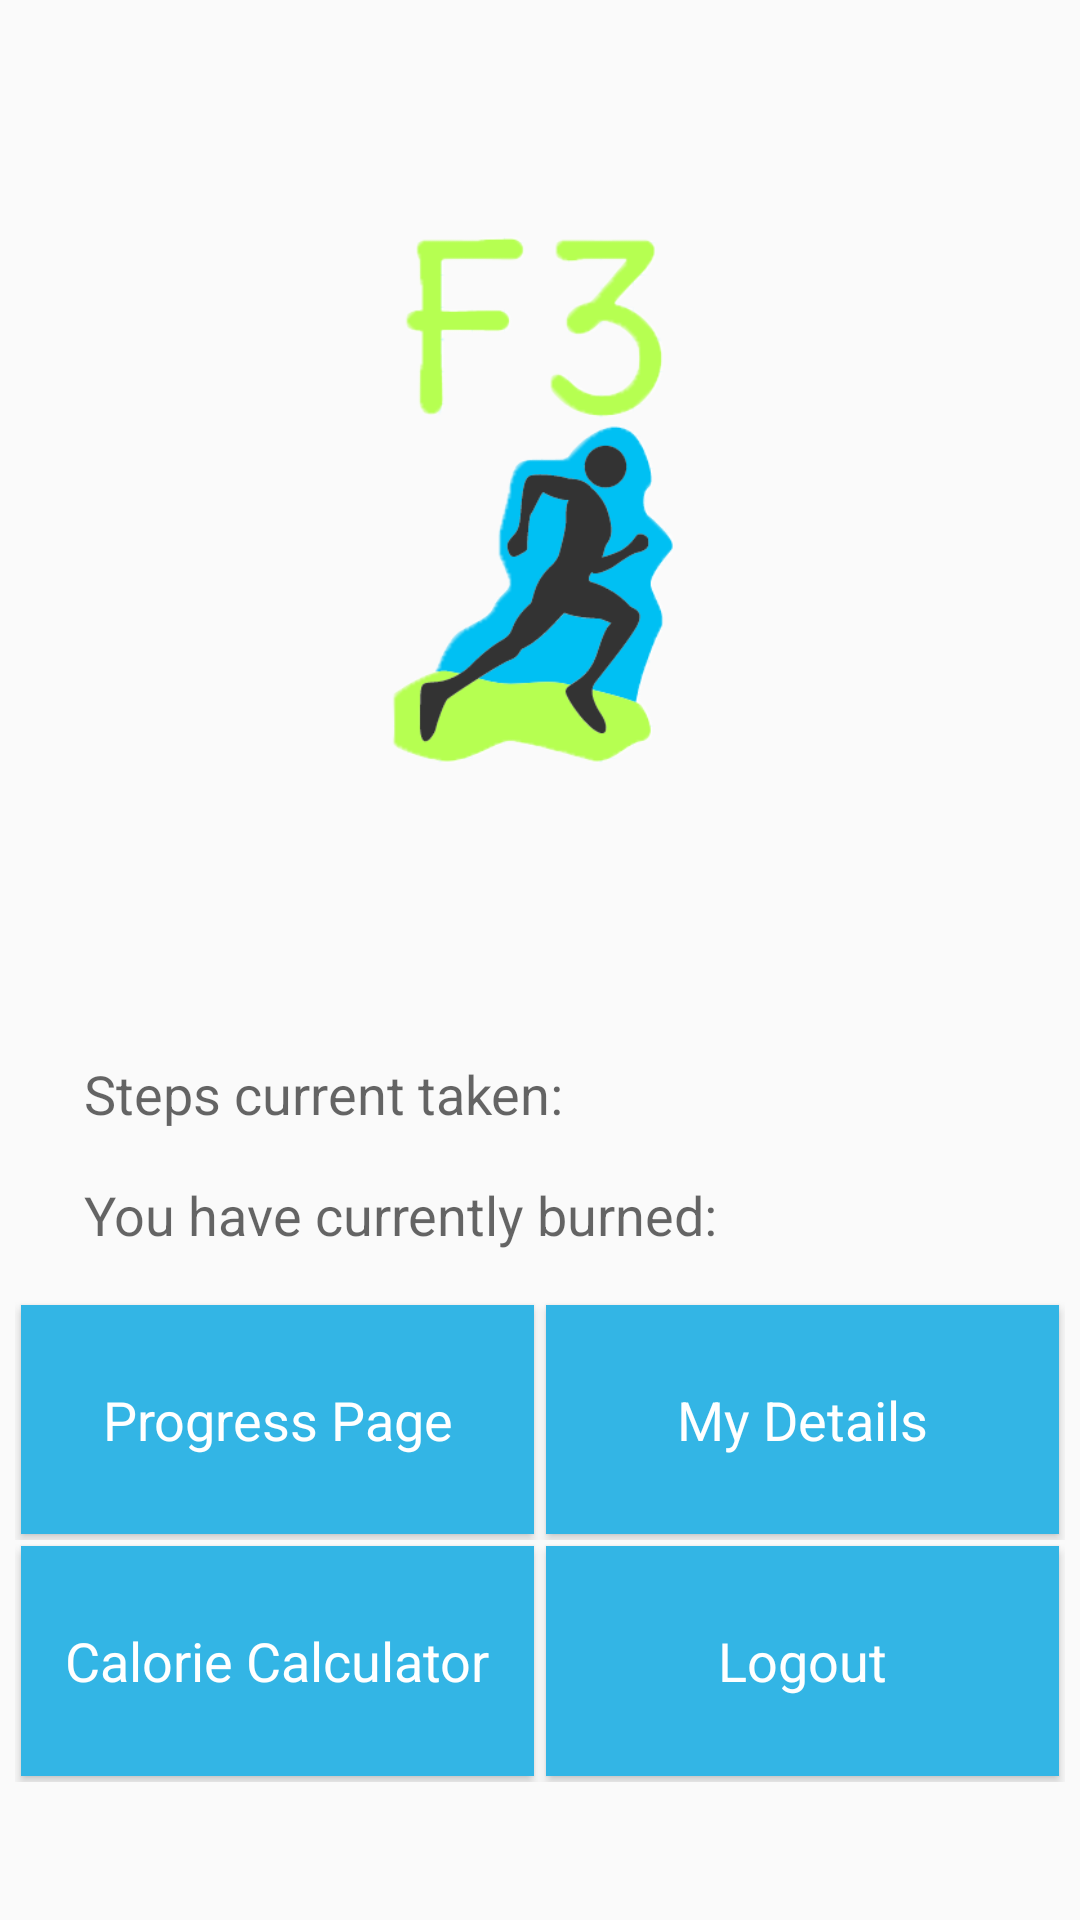

Layout XML and referenced resources for this Android screen:
<!-- AndroidManifest.xml: application theme AppTheme -->
<!-- res/layout/activity_main_page.xml -->
<?xml version="1.0" encoding="utf-8"?>
<android.support.constraint.ConstraintLayout xmlns:android="http://schemas.android.com/apk/res/android"
    xmlns:app="http://schemas.android.com/apk/res-auto"
    xmlns:tools="http://schemas.android.com/tools"
    android:layout_width="match_parent"
    android:layout_height="match_parent"
    tools:context=".MainPage">

    <TextView
        android:id="@+id/stepCount"
        android:layout_width="wrap_content"
        android:layout_height="wrap_content"
        android:layout_marginBottom="16dp"
        android:layout_marginLeft="28dp"
        android:layout_marginStart="28dp"
        android:text="@string/step_Count"
        android:textAppearance="@style/TextAppearance.AppCompat.Medium"
        app:layout_constraintBottom_toTopOf="@+id/calorieBurnt"
        app:layout_constraintStart_toStartOf="parent" />

    <TextView
        android:id="@+id/calorieBurnt"
        android:layout_width="wrap_content"
        android:layout_height="wrap_content"
        android:layout_marginBottom="16dp"
        android:layout_marginLeft="28dp"
        android:layout_marginStart="28dp"
        android:text="@string/you_have_burned"
        android:textAppearance="@style/TextAppearance.AppCompat.Medium"
        app:layout_constraintBottom_toTopOf="@+id/tableLayout2"
        app:layout_constraintStart_toStartOf="parent" />

    <TableLayout
        android:id="@+id/tableLayout2"
        android:layout_width="350dp"
        android:layout_height="161dp"
        android:layout_marginBottom="46dp"
        app:layout_constraintBottom_toBottomOf="parent"
        app:layout_constraintEnd_toEndOf="parent"
        app:layout_constraintStart_toStartOf="parent">

        <TableRow
            android:layout_width="match_parent"
            android:layout_height="wrap_content"
            android:layout_weight="1">

            <Button
                android:id="@+id/stepTracker_button"
                android:layout_width="0dp"
                android:layout_height="match_parent"
                android:layout_margin="2dp"
                android:layout_weight="1"
                android:background="@android:color/holo_blue_light"
                android:onClick="onStepTrack"
                android:text="@string/action_steptracker"
                android:textAppearance="@android:style/TextAppearance.DeviceDefault.Large.Inverse"
                android:textSize="18sp"
                tools:layout_editor_absoluteX="16dp"
                tools:layout_editor_absoluteY="134dp" />

            <Button
                android:id="@+id/userDetails"
                android:layout_width="0dp"
                android:layout_height="match_parent"
                android:layout_margin="2dp"
                android:layout_weight="1"
                android:background="@android:color/holo_blue_light"
                android:onClick="onDetails"
                android:text="@string/action_details"
                android:textAppearance="@android:style/TextAppearance.DeviceDefault.Large.Inverse"
                android:textSize="18sp" />

        </TableRow>

        <TableRow
            android:layout_width="match_parent"
            android:layout_height="match_parent"
            android:layout_weight="1">

            <Button
                android:id="@+id/calculator"
                android:layout_width="0dp"
                android:layout_height="match_parent"
                android:layout_margin="2dp"
                android:layout_weight="1"
                android:background="@android:color/holo_blue_light"
                android:onClick="onCalculator"
                android:text="@string/calculator"
                android:textAppearance="@android:style/TextAppearance.DeviceDefault.Large.Inverse"
                android:textSize="18sp" />

            <Button
                android:id="@+id/me_button"
                android:layout_width="0dp"
                android:layout_height="match_parent"
                android:layout_margin="2dp"
                android:layout_weight="1"
                android:background="@android:color/holo_blue_light"
                android:onClick="onLogout"
                android:text="Logout"
                android:textAppearance="@android:style/TextAppearance.DeviceDefault.Large.Inverse"
                android:textSize="18sp" />

        </TableRow>

    </TableLayout>

    <ImageView
        android:id="@+id/imageView"
        android:layout_width="229dp"
        android:layout_height="180dp"
        android:layout_marginTop="76dp"
        app:layout_constraintEnd_toEndOf="parent"
        app:layout_constraintStart_toStartOf="parent"
        app:layout_constraintTop_toTopOf="parent"
        app:srcCompat="@mipmap/f3" />

</android.support.constraint.ConstraintLayout>
<!-- resources referenced by this layout -->
<resources>
  <!-- mipmap f3: png bitmap (mipmap-hdpi, 40483 bytes) -->
  <string name="action_details">My Details</string>
  <string name="action_steptracker">Progress Page</string>
  <string name="calculator">Calorie Calculator</string>
  <string name="step_Count">Steps current taken: </string>
  <string name="you_have_burned">You have currently burned:</string>
  <style name="AppTheme" parent="Theme.AppCompat.Light.DarkActionBar">
          
          <item name="colorPrimary">@color/colorPrimary</item>
          <item name="colorPrimaryDark">@color/colorPrimaryDark</item>
          <item name="colorAccent">@color/colorAccent</item>
      </style>
  <color name="colorPrimary">#5bbc59</color>
  <color name="colorPrimaryDark">#248e50</color>
  <color name="colorAccent">#bf40ff</color>
</resources>
